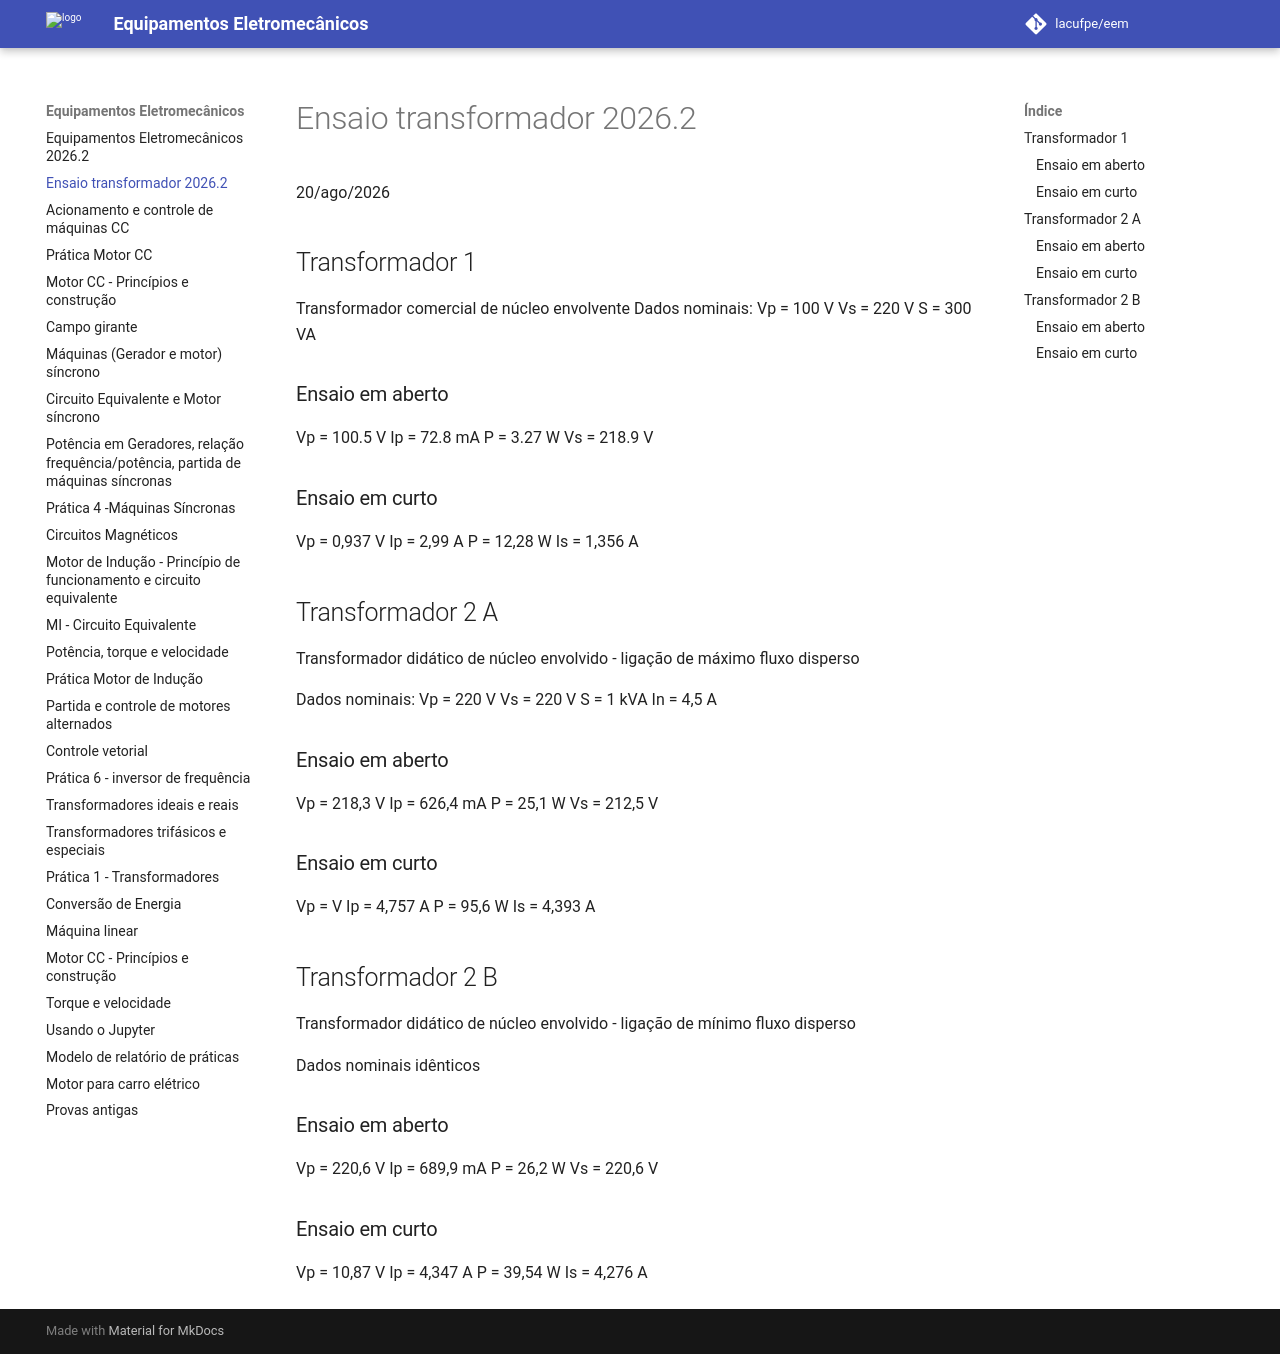

repository: lacufpe/eem · page: # Ensaio transformador 2026/index.html · generator: mkdocs

# Ensaio transformador 2026.2
20/ago/2026

## Transformador 1
Transformador comercial de núcleo envolvente
Dados nominais:
Vp = 100 V
Vs = 220 V
S  = 300 VA

### Ensaio em aberto
Vp = 100.5 V
Ip = 72.8 mA
P  = 3.27 W
Vs = 218.9 V

### Ensaio em curto
Vp = 0,937 V
Ip = 2,99 A
P  = 12,28 W
Is = 1,356 A

## Transformador 2 A
Transformador didático de núcleo envolvido - ligação de máximo fluxo disperso

Dados nominais:
Vp = 220 V
Vs = 220 V
S  = 1 kVA
In = 4,5 A

### Ensaio em aberto
Vp =  218,3 V
Ip =  626,4 mA
P  =  25,1 W
Vs =  212,5 V

### Ensaio em curto
Vp =  V
Ip = 4,757 A
P  = 95,6 W
Is = 4,393 A

## Transformador 2 B
Transformador didático de núcleo envolvido - ligação de mínimo fluxo disperso

Dados nominais idênticos

### Ensaio em aberto
Vp = 220,6 V
Ip = 689,9 mA
P  = 26,2 W
Vs = 220,6 V

### Ensaio em curto
Vp = 10,87 V
Ip = 4,347 A
P  = 39,54 W
Is = 4,276 A
